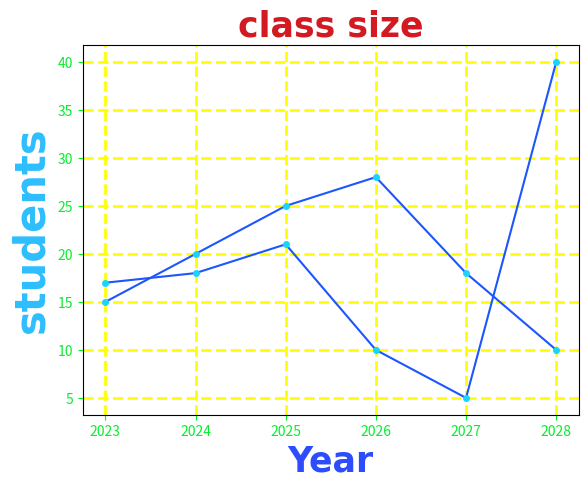

This figure's Python source:
import matplotlib.pyplot as plt
import numpy as np

x = np.array([2023, 2024, 2025, 2026, 2027, 2028])
y1 = np.array([15, 20, 25, 28, 18, 10])
y2 = np.array([17, 18, 21, 10, 5, 40])

line_style = dict(
    marker='.',
    markersize=8,
    markerfacecolor="#1cd3fc",
    markeredgecolor="#1cd3fc",
    linestyle='-',
    color="#1c56fc",
)

plt.plot(x, y1, **line_style)
plt.plot(x, y2, **line_style)

#labels
plt.xlabel('Year',fontsize = 25,
                  family = "Ariel",
                  fontweight = "bold",
                  color = "#2d4cfc")
plt.ylabel('students',fontsize = 30,
                  family = "Ariel",
                  fontweight = "bold",
                  color = "#2dbefe")
plt.title('class size' ,fontsize = 25,
                  family = "Ariel",
                  fontweight = "bold",
                  color = "#d31a23")

plt.tick_params(axis="both",
                colors = "#05ee2c")

#grid
plt.grid(axis="both",
         linewidth = 2,
         color = "yellow",
         linestyle = "dashed")
plt.show()
